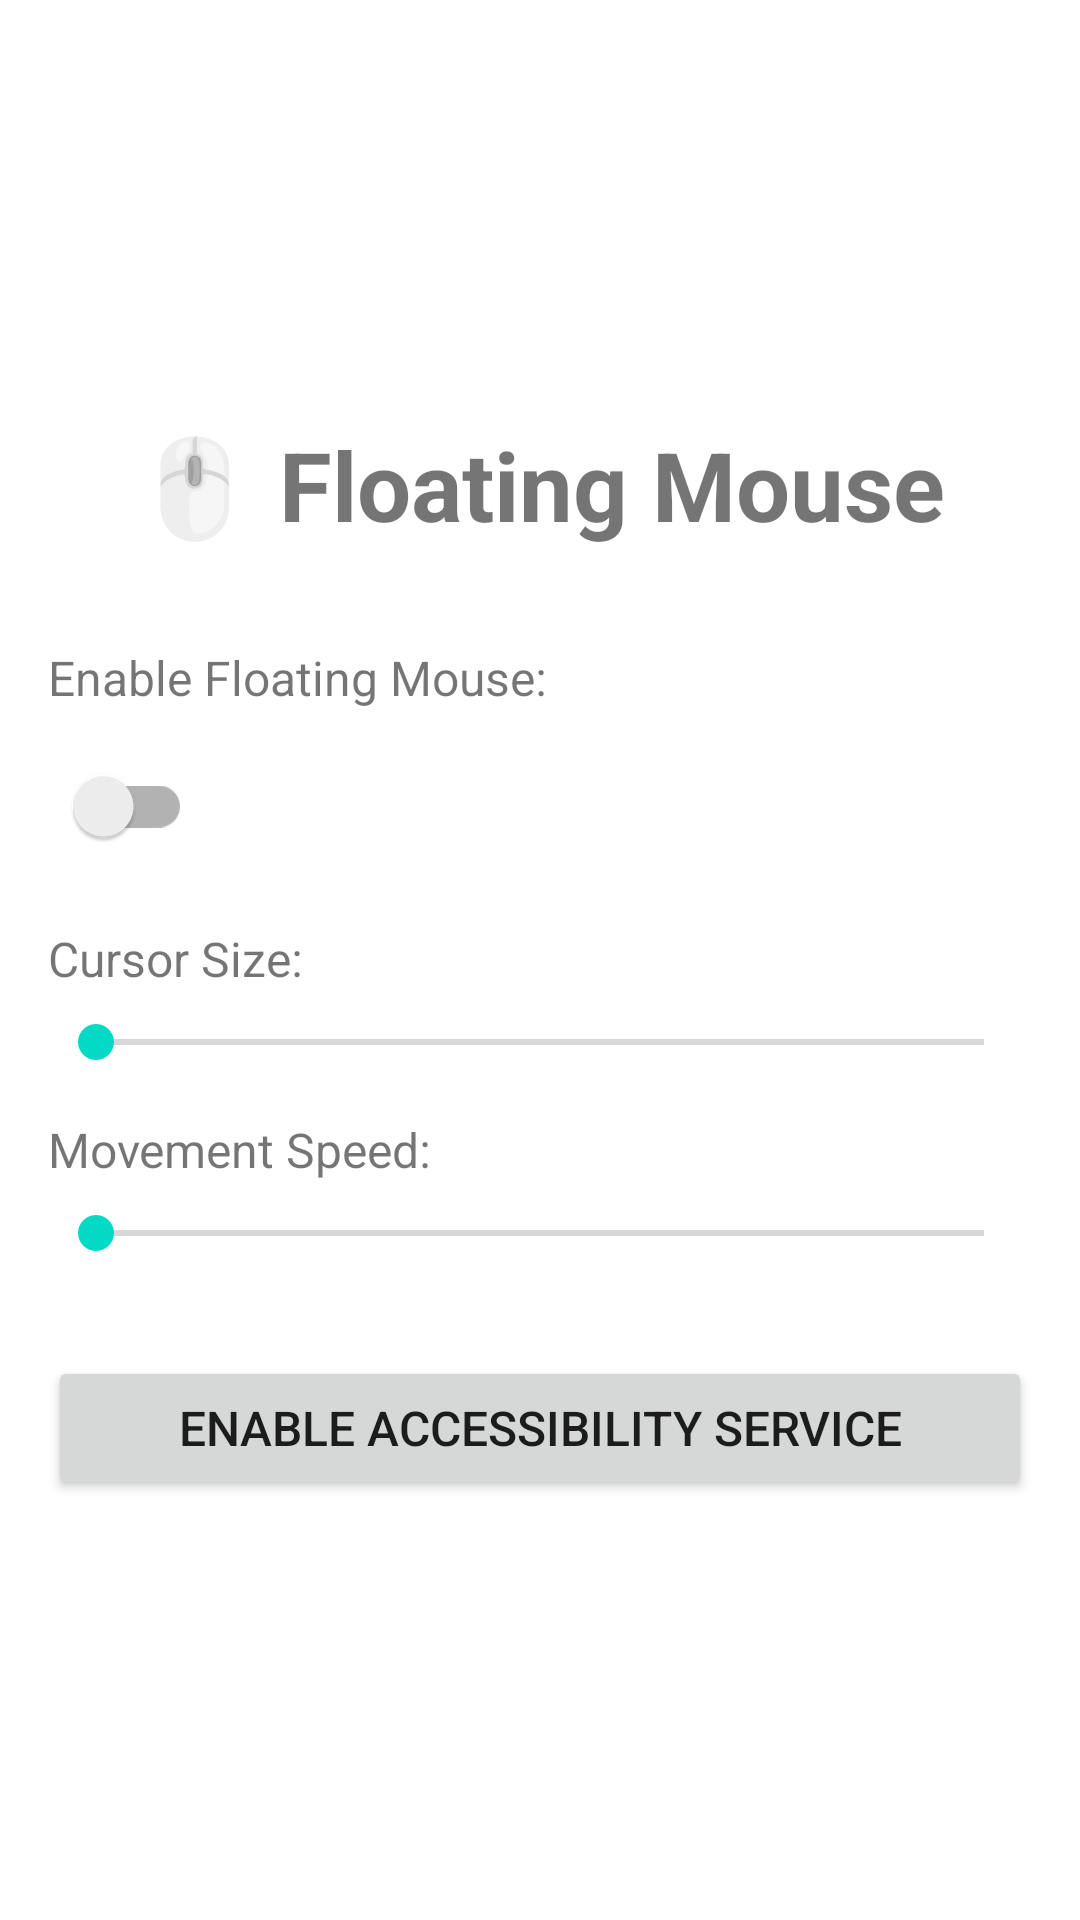

This screen was rendered from an Android layout file. Write that file and the resources it references.
<!-- AndroidManifest.xml: application theme Theme.FloatingMouse -->
<!-- res/layout/activity_main.xml -->
<?xml version="1.0" encoding="utf-8"?>
<LinearLayout xmlns:android="http://schemas.android.com/apk/res/android"
    xmlns:tools="http://schemas.android.com/tools"
    android:layout_width="match_parent"
    android:layout_height="match_parent"
    android:orientation="vertical"
    android:padding="16dp"
    android:gravity="center"
    tools:context=".MainActivity">

    <TextView
        android:layout_width="wrap_content"
        android:layout_height="wrap_content"
        android:text="🖱️ Floating Mouse"
        android:textSize="32sp"
        android:textStyle="bold"
        android:layout_marginBottom="32dp" />

    <LinearLayout
        android:layout_width="match_parent"
        android:layout_height="wrap_content"
        android:orientation="vertical"
        android:layout_marginBottom="16dp">

        <TextView
            android:layout_width="wrap_content"
            android:layout_height="wrap_content"
            android:text="Enable Floating Mouse:"
            android:textSize="16sp"
            android:layout_marginBottom="8dp" />

        <androidx.appcompat.widget.SwitchCompat
            android:id="@+id/switchMouse"
            android:layout_width="wrap_content"
            android:layout_height="wrap_content" />
    </LinearLayout>

    <LinearLayout
        android:layout_width="match_parent"
        android:layout_height="wrap_content"
        android:orientation="vertical"
        android:layout_marginBottom="16dp">

        <TextView
            android:layout_width="wrap_content"
            android:layout_height="wrap_content"
            android:text="Cursor Size: "
            android:textSize="16sp"
            android:layout_marginBottom="8dp" />

        <SeekBar
            android:id="@+id/seekCursorSize"
            android:layout_width="match_parent"
            android:layout_height="wrap_content"
            android:min="30"
            android:max="100" />
    </LinearLayout>

    <LinearLayout
        android:layout_width="match_parent"
        android:layout_height="wrap_content"
        android:orientation="vertical"
        android:layout_marginBottom="16dp">

        <TextView
            android:layout_width="wrap_content"
            android:layout_height="wrap_content"
            android:text="Movement Speed:"
            android:textSize="16sp"
            android:layout_marginBottom="8dp" />

        <SeekBar
            android:id="@+id/seekSpeed"
            android:layout_width="match_parent"
            android:layout_height="wrap_content"
            android:min="1"
            android:max="10" />
    </LinearLayout>

    <Button
        android:id="@+id/btnEnableAccessibility"
        android:layout_width="match_parent"
        android:layout_height="wrap_content"
        android:text="Enable Accessibility Service"
        android:textSize="16sp"
        android:layout_marginTop="16dp" />

</LinearLayout>
<!-- resources referenced by this layout -->
<resources>
  <style name="Theme.FloatingMouse" parent="Theme.MaterialComponents.DayNight.DarkActionBar">
          <item name="colorPrimary">@color/purple_500</item>
          <item name="colorPrimaryVariant">@color/purple_700</item>
          <item name="colorSecondary">@color/teal_200</item>
          <item name="colorSecondaryVariant">@color/teal_700</item>
          <item name="colorError">@color/teal_200</item>
          <item name="colorSurface">@color/white</item>
          <item name="colorOnPrimary">@color/white</item>
          <item name="colorOnSecondary">@color/black</item>
          <item name="colorOnBackground">@color/black</item>
          <item name="colorOnSurface">@color/black</item>
      </style>
  <!-- not gathered from this repository: default colours our renderer supplied (Android Studio template values) -->
  <color name="purple_500">#FF6200EE</color>
  <color name="purple_700">#FF3700B3</color>
  <color name="teal_200">#FF03DAC5</color>
  <color name="teal_700">#FF018786</color>
  <color name="black">#FF000000</color>
  <color name="white">#FFFFFFFF</color>
</resources>
